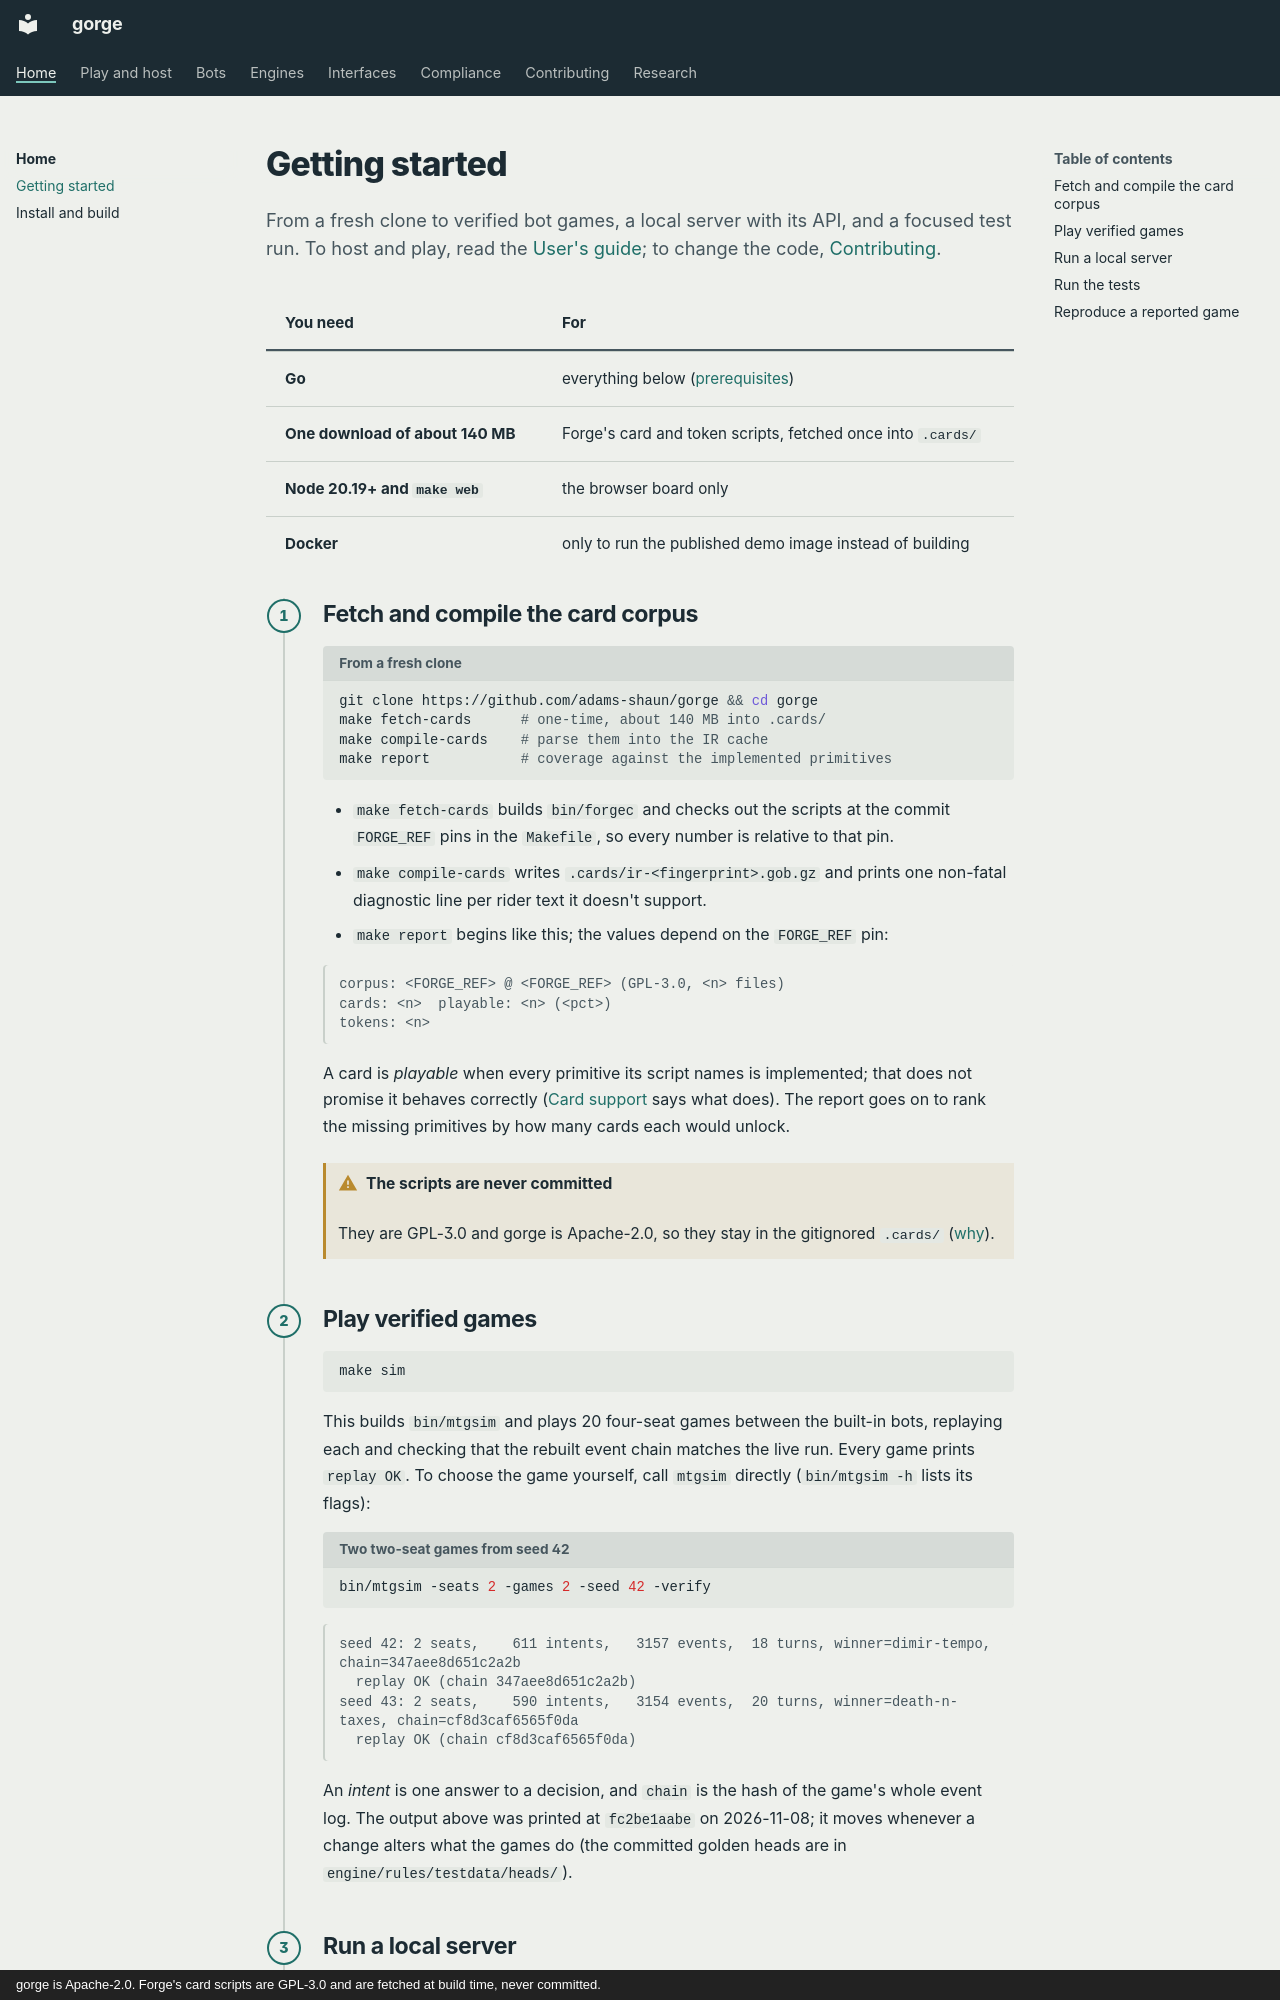

repository: adams-shaun/gorge · page: getting-started/index.html · generator: mkdocs · copyright: gorge is Apache-2.0. Forge's card scripts are GPL-3.0 and are fetched at build time, never committed.

# Getting started

From a fresh clone to verified bot games, a local server with its API, and a focused test run.
To host and play, read the [User's guide](guide/index.md); to change the code, [Contributing](contributing/index.md).

<div class="gg-needs" markdown>

| You need | For |
|---|---|
| Go | everything below ([prerequisites](guide/install.md#prerequisites)) |
| One download of about 140 MB | Forge's card and token scripts, fetched once into `.cards/` |
| Node 20.19+ and `make web` | the browser board only |
| Docker | only to run the published demo image instead of building |

</div>

<div class="gg-steps" markdown>

## Fetch and compile the card corpus { #1-fetch-and-compile-the-card-corpus }

```sh title="From a fresh clone"
git clone https://github.com/adams-shaun/gorge && cd gorge
make fetch-cards      # one-time, about 140 MB into .cards/
make compile-cards    # parse them into the IR cache
make report           # coverage against the implemented primitives
```

- `make fetch-cards` builds `bin/forgec` and checks out the scripts at the commit `FORGE_REF`
  pins in the `Makefile`, so every number is relative to that pin.
- `make compile-cards` writes `.cards/ir-<fingerprint>.gob.gz` and prints one non-fatal
  diagnostic line per rider text it doesn't support.
- `make report` begins like this; the values depend on the `FORGE_REF` pin:

```text
corpus: <FORGE_REF> @ <FORGE_REF> (GPL-3.0, <n> files)
cards: <n>  playable: <n> (<pct>)
tokens: <n>
```

A card is *playable* when every primitive its script names is implemented; that does not
promise it behaves correctly ([Card support](support/sets.md) says what does). The report goes
on to rank the missing primitives by how many cards each would unlock.

!!! warning "The scripts are never committed"
    They are GPL-3.0 and gorge is Apache-2.0, so they stay in the gitignored `.cards/`
    ([why](repos/index.md#licensing-and-the-forge-card-scripts)).

## Play verified games { #2-play-verified-games }

```sh
make sim
```

This builds `bin/mtgsim` and plays 20 four-seat games between the built-in bots, replaying
each and checking that the rebuilt event chain matches the live run. Every game prints
`replay OK`. To choose the game yourself, call `mtgsim` directly (`bin/mtgsim -h` lists its flags):

```sh title="Two two-seat games from seed 42"
bin/mtgsim -seats 2 -games 2 -seed 42 -verify
```

```text
seed 42: 2 seats,    611 intents,   3157 events,  18 turns, winner=dimir-tempo, chain=347aee8d651c2a2b
  replay OK (chain 347aee8d651c2a2b)
seed 43: 2 seats,    590 intents,   3154 events,  20 turns, winner=death-n-taxes, chain=cf8d3caf6565f0da
  replay OK (chain cf8d3caf6565f0da)
```

An *intent* is one answer to a decision, and `chain` is the hash of the game's whole event
log. The output above was printed at `fc2be1aabe` on 2026-11-08; it moves whenever a change
alters what the games do (the committed golden heads are in `engine/rules/testdata/heads/`).
